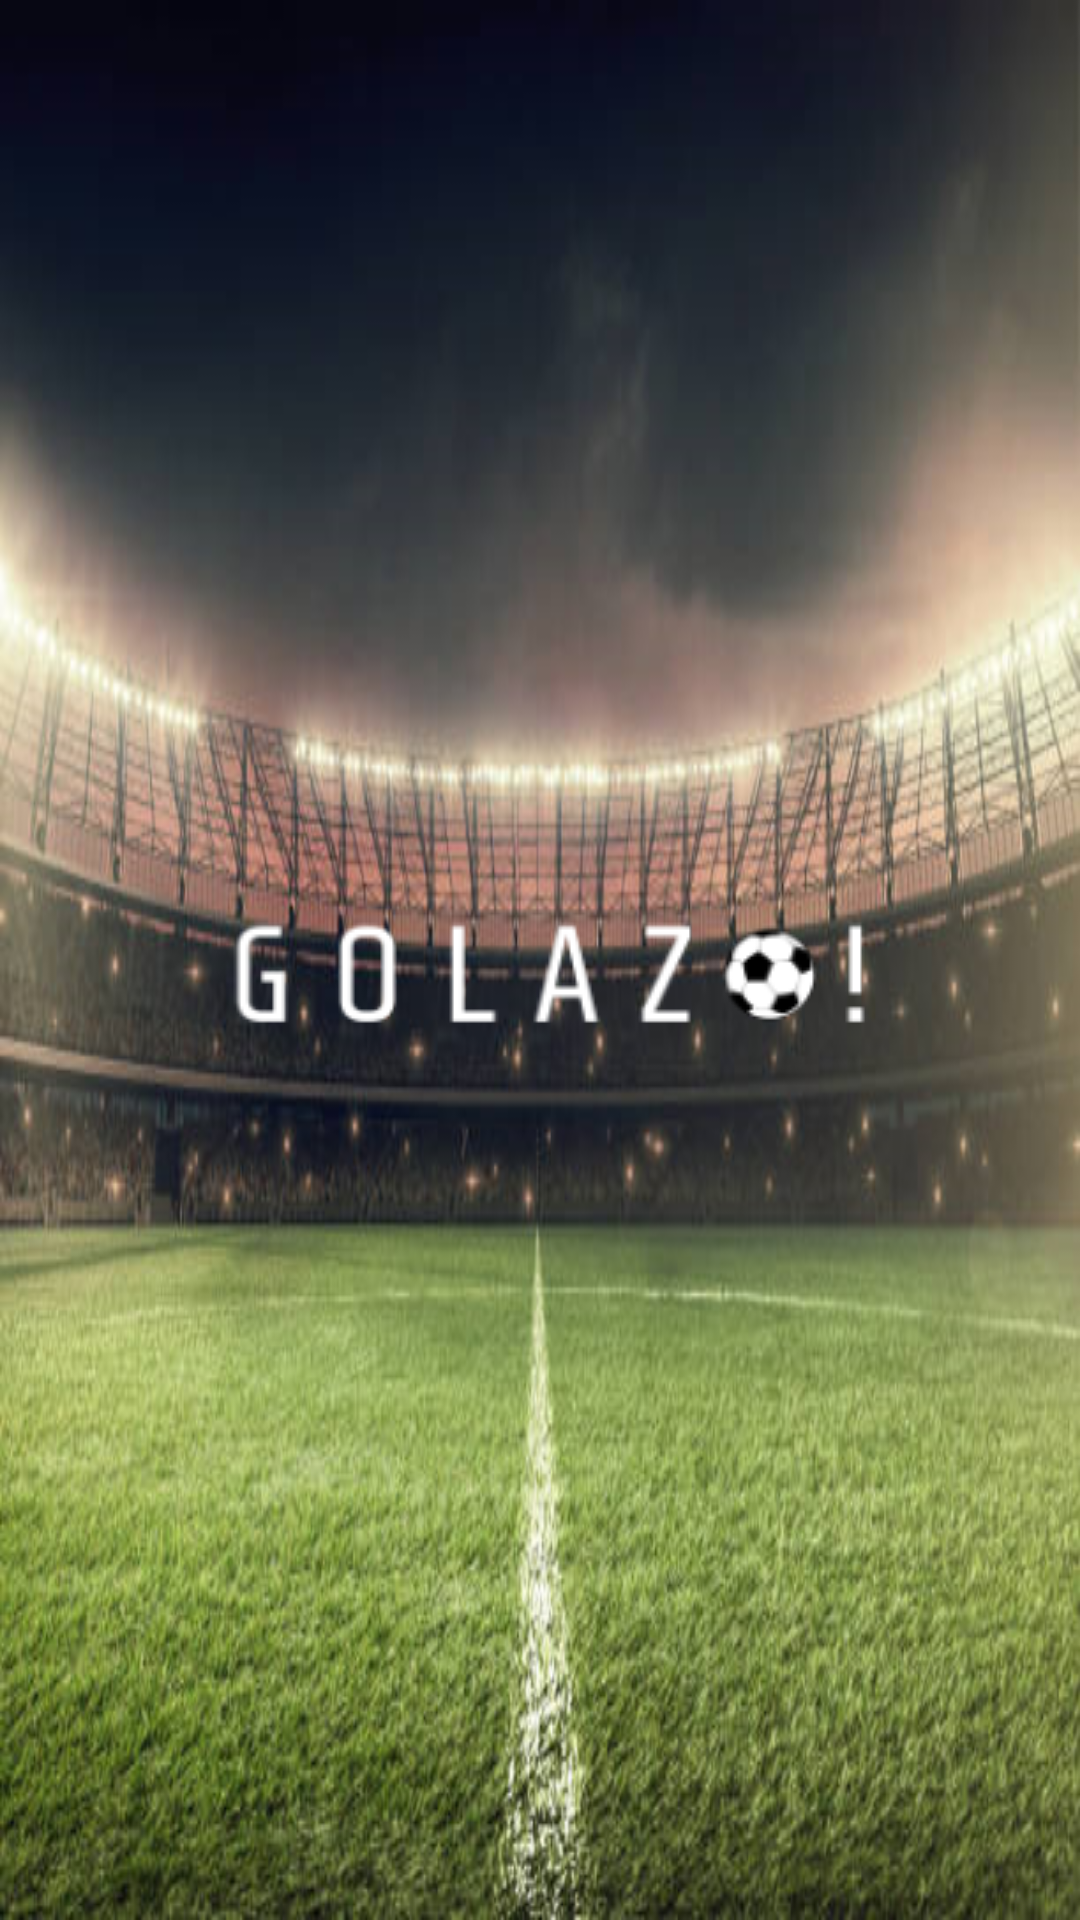

Here is an Android app screen rendered from its layout file. Give the layout XML and the strings, colors and styles it references.
<!-- AndroidManifest.xml: application theme Theme.Golazo -->
<!-- res/layout/activity_main.xml -->
<?xml version="1.0" encoding="utf-8"?>
<androidx.constraintlayout.widget.ConstraintLayout xmlns:android="http://schemas.android.com/apk/res/android"
    xmlns:app="http://schemas.android.com/apk/res-auto"
    xmlns:tools="http://schemas.android.com/tools"
    android:layout_width="match_parent"
    android:layout_height="match_parent"
    tools:context=".MainActivity"
    android:background="@drawable/background">


    <ImageView
        android:id="@+id/imageView"
        android:layout_width="wrap_content"
        android:layout_height="wrap_content"
        android:src="@drawable/logotip"
        app:layout_constraintBottom_toBottomOf="parent"
        app:layout_constraintEnd_toEndOf="parent"
        app:layout_constraintStart_toStartOf="parent"
        app:layout_constraintTop_toTopOf="parent"
        tools:srcCompat="@tools:sample/avatars" />
</androidx.constraintlayout.widget.ConstraintLayout>
<!-- resources referenced by this layout -->
<resources>
  <!-- drawable background: png bitmap (drawable-v24, 835871 bytes) -->
  <!-- drawable logotip: png bitmap (drawable-v24, 5568 bytes) -->
  <style name="Theme.Golazo" parent="Theme.MaterialComponents.DayNight.DarkActionBar">
          
          <item name="colorPrimary">@color/purple_500</item>
          <item name="colorPrimaryVariant">@color/purple_700</item>
          <item name="colorOnPrimary">@color/white</item>
          
          <item name="colorSecondary">@color/teal_200</item>
          <item name="colorSecondaryVariant">@color/teal_700</item>
          <item name="colorOnSecondary">@color/black</item>
          
          <item name="android:statusBarColor" tools:targetApi="l">?attr/colorPrimaryVariant</item>
          
      </style>
  <color name="purple_500">#FF6200EE</color>
  <color name="purple_700">#FF3700B3</color>
  <color name="white">#FFFFFFFF</color>
  <color name="teal_200">#FF03DAC5</color>
  <color name="teal_700">#FF018786</color>
  <color name="black">#FF000000</color>
</resources>
